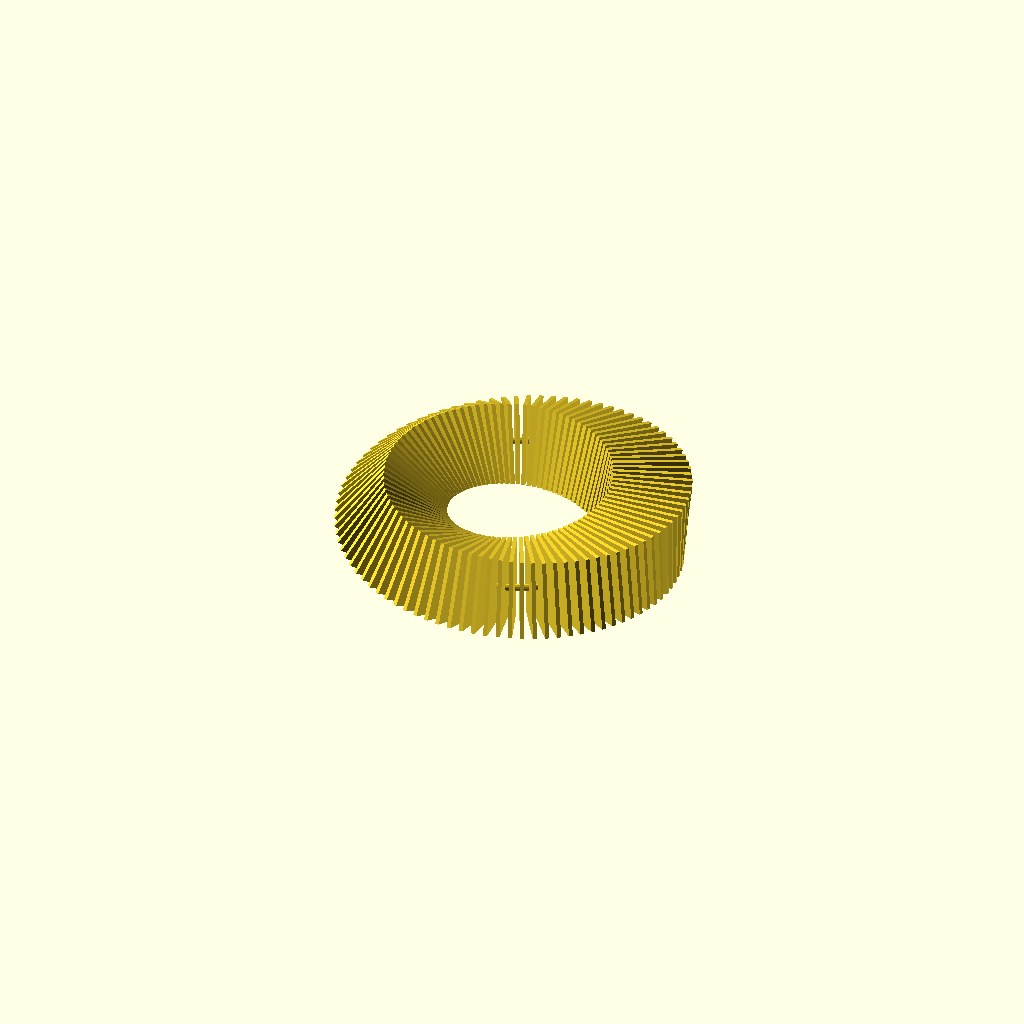
Cell 1: rendered with the file's own defaults.
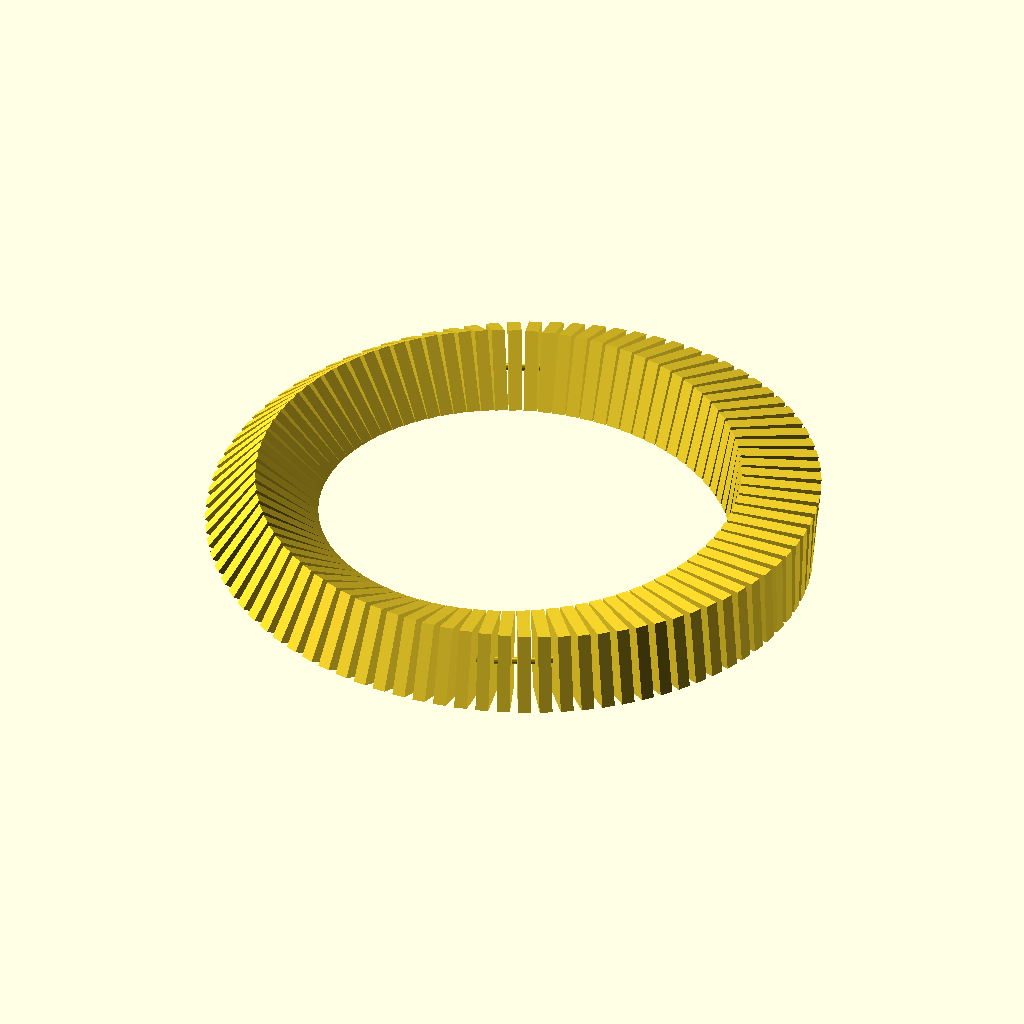
Cell 2: the same model with DIAMETER = 160.
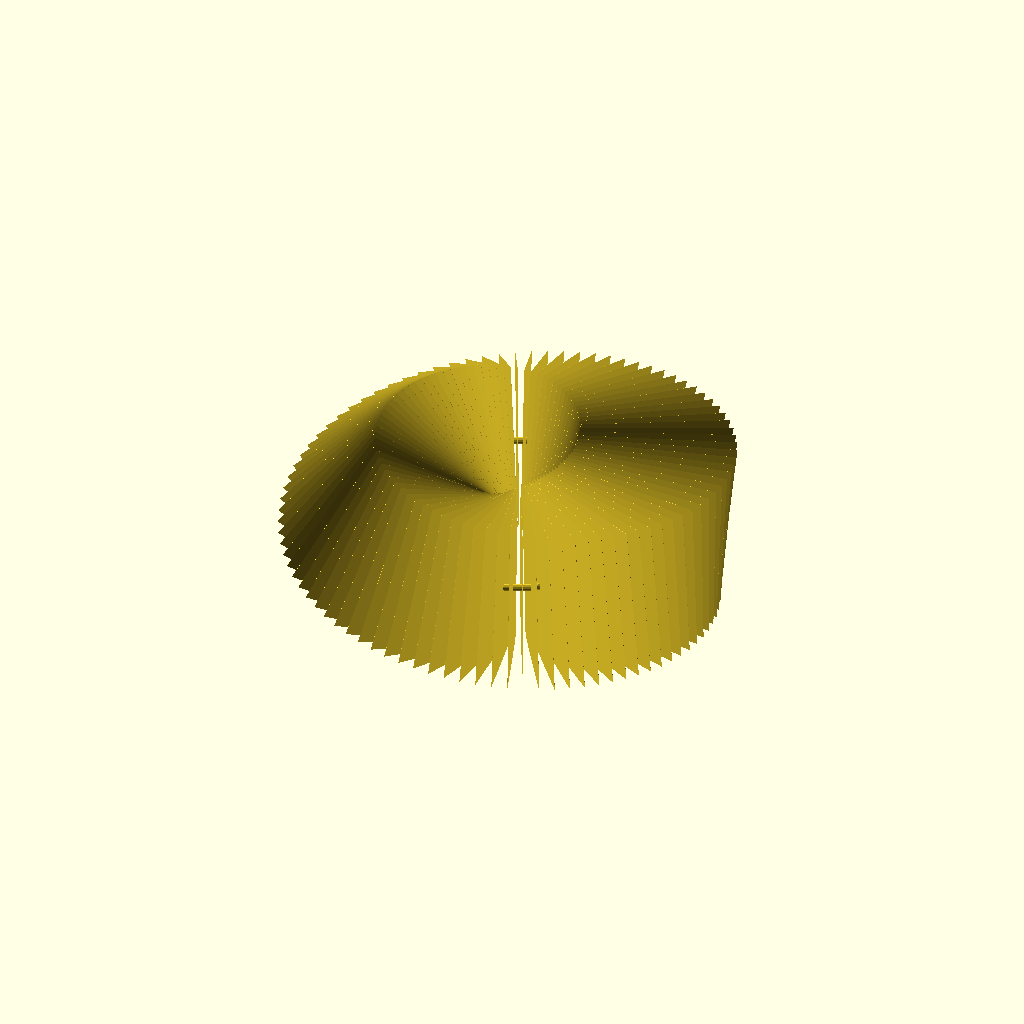
Cell 3: the same model with WIDTH = 50.
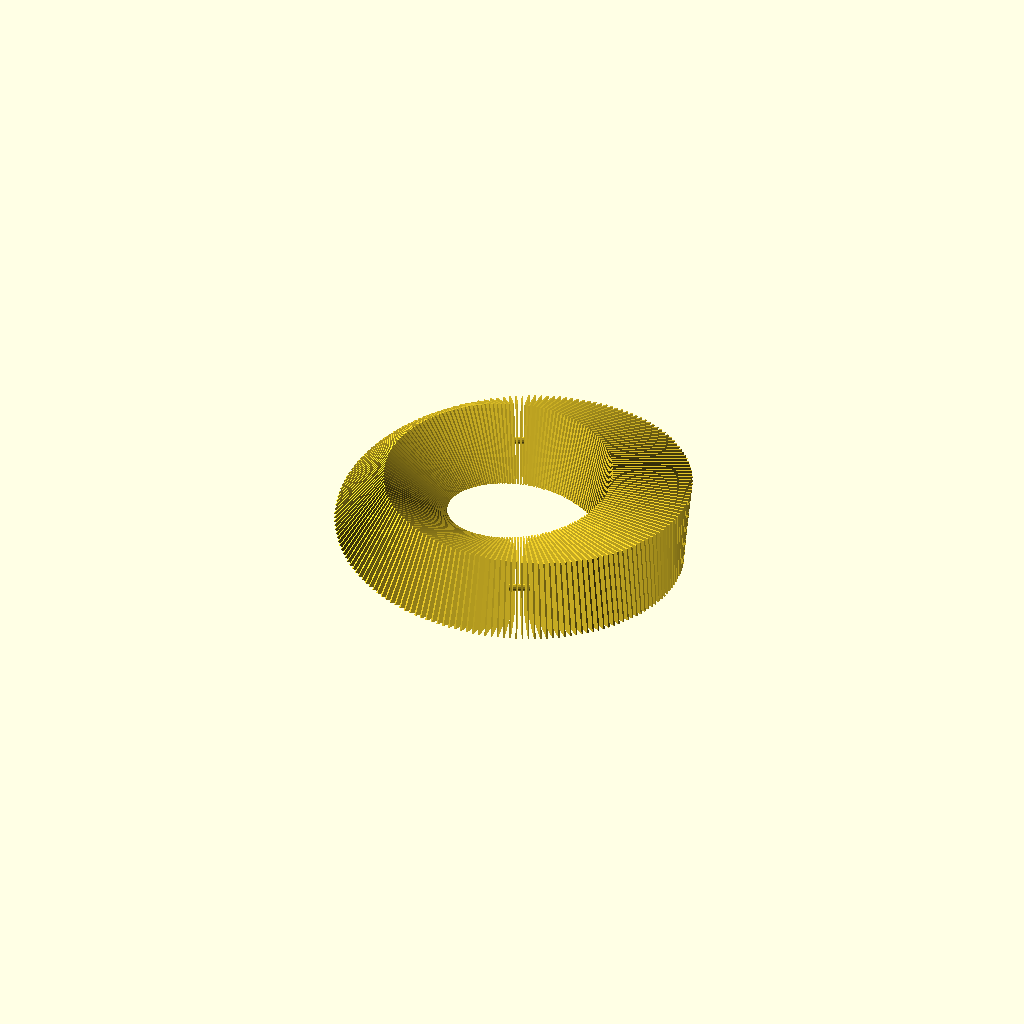
Cell 4: the same model with NB_PARTS = 180.
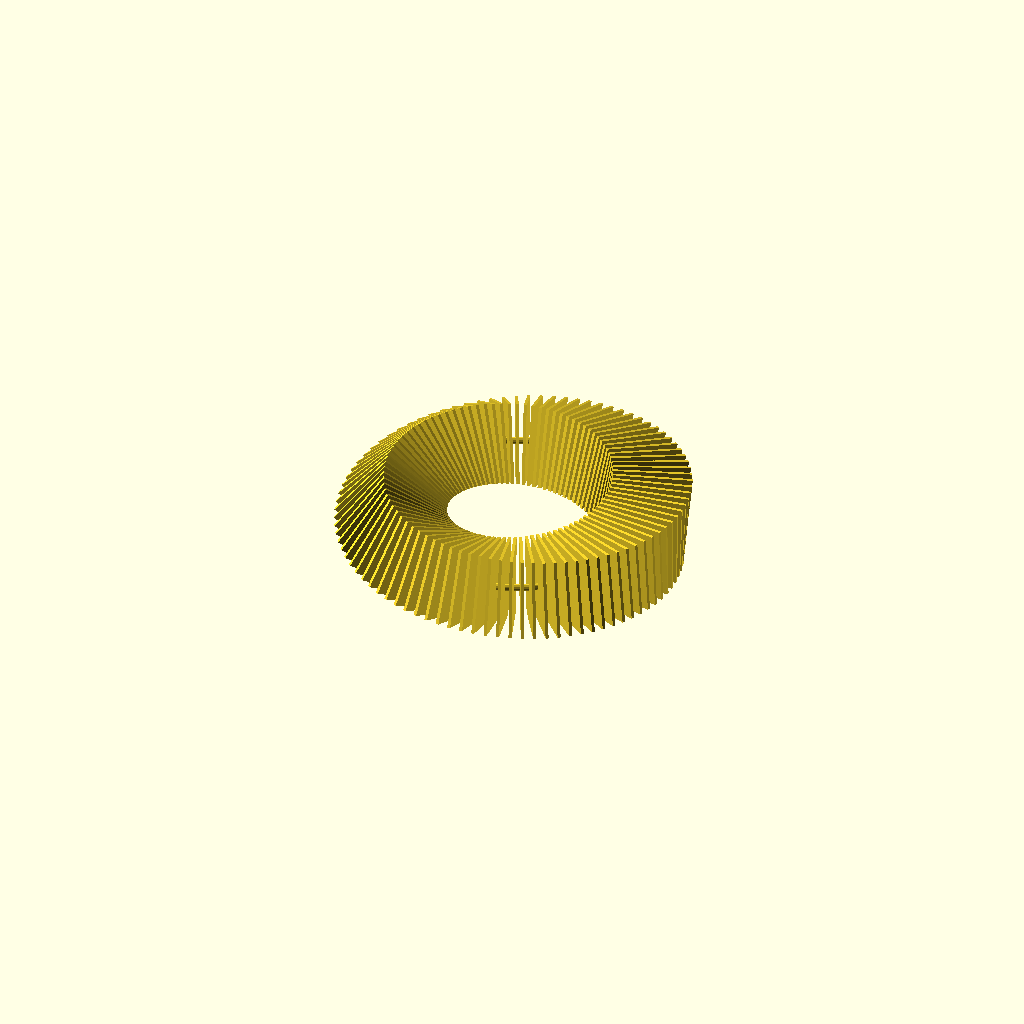
Cell 5: MIN_DISTANCE = 0.6 (everything else at default).
All cells are drawn from one camera (rotation 55°, 0°, 25°, orthographic, colour scheme Cornfield), so only the parameter changes between them.
Source of the model, 3d-printing/2024-01-02--moebius/moebius.scad:


DIAMETER         =  80;
WIDTH            =  25;
NB_PARTS         =  90;

MIN_DISTANCE     = 0.3;
CORE_DIAMETER    = 2.5;

ATOM             = .01;

module core() {
    rotate_extrude(convexity = 10)
    translate([DIAMETER/2, 0, 0])
    scale([.5, 1, 1])
    circle(d=CORE_DIAMETER, $fn=12);
}

module band() {
    a = 360/NB_PARTS;
    r2 = WIDTH * sqrt(2) / 2;
    r = DIAMETER/2 - r2;
    h = r * sin(a) - MIN_DISTANCE;
    
    for (i=[0:NB_PARTS-1]) {
        a = 360/NB_PARTS*i;
        rotate([0, 0, a])
        translate([DIAMETER/2, 0, 0])
        rotate([0, a/4, 0])
        cube([WIDTH, h, WIDTH], center=true);
    }
}


module moebius() {
    band();
    core();
}

moebius();
Parameter table extracted from the source (name, type, default, range or options):
DIAMETER: number, default 80
WIDTH: number, default 25
NB_PARTS: number, default 90
MIN_DISTANCE: number, default 0.3
CORE_DIAMETER: number, default 2.5
ATOM: number, default 0.01
